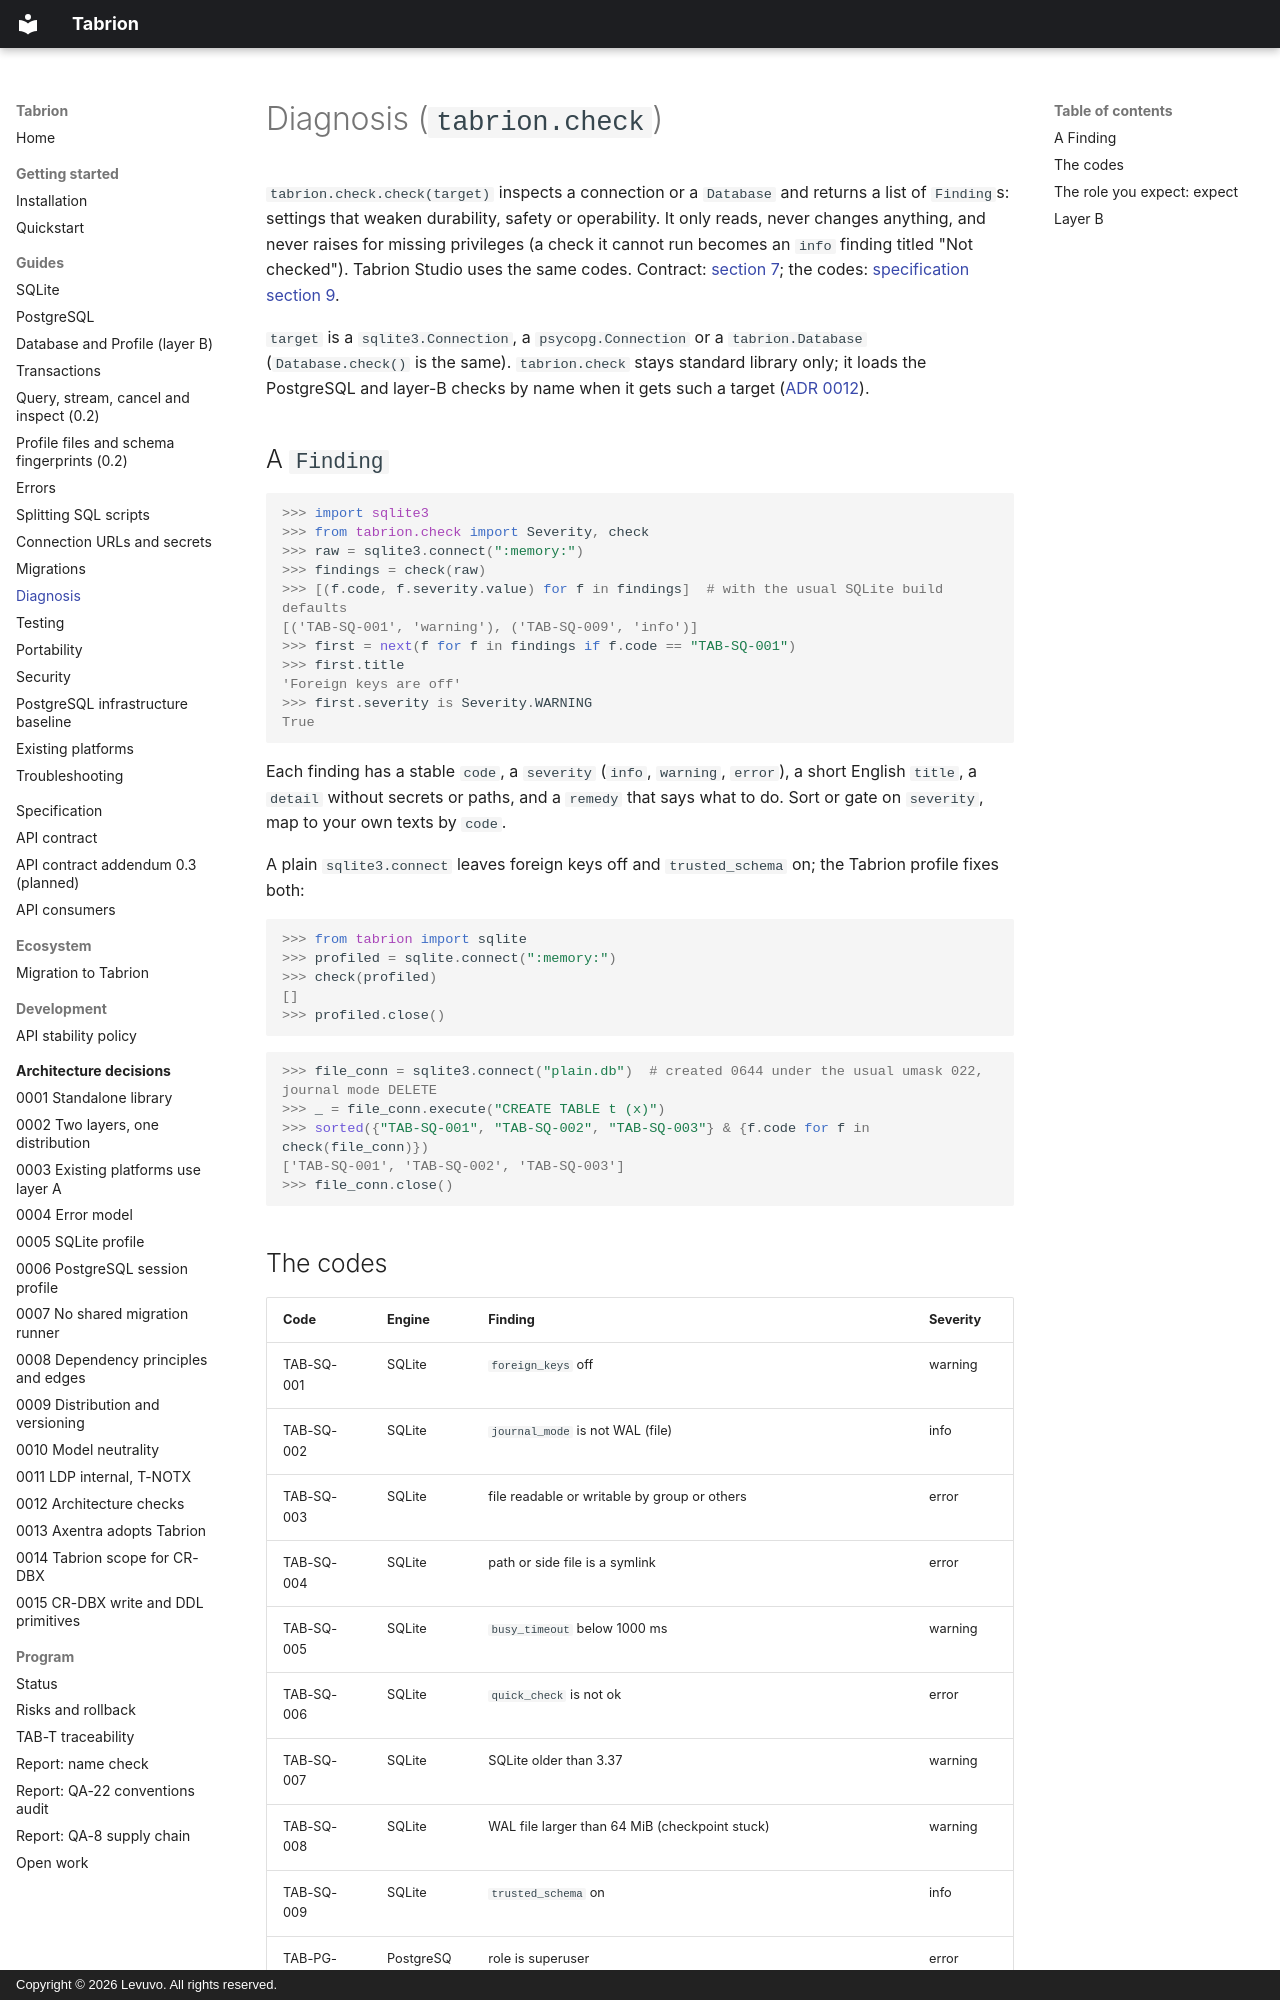

repository: peterkarlhuber/tabrion · page: guides/check/index.html · generator: mkdocs · copyright: Copyright © 2026 Levuvo. All rights reserved.

# Diagnosis (`tabrion.check`)

`tabrion.check.check(target)` inspects a connection or a `Database` and returns a list of `Finding`s: settings that
weaken durability, safety or operability. It only reads, never changes anything, and never raises for missing
privileges (a check it cannot run becomes an `info` finding titled "Not checked"). Tabrion Studio uses the same codes.
Contract: [section 7](../api/contract.md#7-tabrioncheck); the codes: [specification section 9](../specification.md#9-diagnosis-tabrioncheck-e).

`target` is a `sqlite3.Connection`, a `psycopg.Connection` or a `tabrion.Database` (`Database.check()` is the same).
`tabrion.check` stays standard library only; it loads the PostgreSQL and layer-B checks by name when it gets such a
target ([ADR 0012](../adr/0012-architecture-checks.md)).

## A `Finding`

```pycon
>>> import sqlite3
>>> from tabrion.check import Severity, check
>>> raw = sqlite3.connect(":memory:")
>>> findings = check(raw)
>>> [(f.code, f.severity.value) for f in findings]  # with the usual SQLite build defaults
[('TAB-SQ-001', 'warning'), ('TAB-SQ-009', 'info')]
>>> first = next(f for f in findings if f.code == "TAB-SQ-001")
>>> first.title
'Foreign keys are off'
>>> first.severity is Severity.WARNING
True
```

Each finding has a stable `code`, a `severity` (`info`, `warning`, `error`), a short English `title`, a `detail`
without secrets or paths, and a `remedy` that says what to do. Sort or gate on `severity`, map to your own texts by
`code`.

A plain `sqlite3.connect` leaves foreign keys off and `trusted_schema` on; the Tabrion profile fixes both:

```pycon
>>> from tabrion import sqlite
>>> profiled = sqlite.connect(":memory:")
>>> check(profiled)
[]
>>> profiled.close()
```

<!-- docs-test: posix -->
```pycon
>>> file_conn = sqlite3.connect("plain.db")  # created 0644 under the usual umask 022, journal mode DELETE
>>> _ = file_conn.execute("CREATE TABLE t (x)")
>>> sorted({"TAB-SQ-001", "TAB-SQ-002", "TAB-SQ-003"} & {f.code for f in check(file_conn)})
['TAB-SQ-001', 'TAB-SQ-002', 'TAB-SQ-003']
>>> file_conn.close()
```
